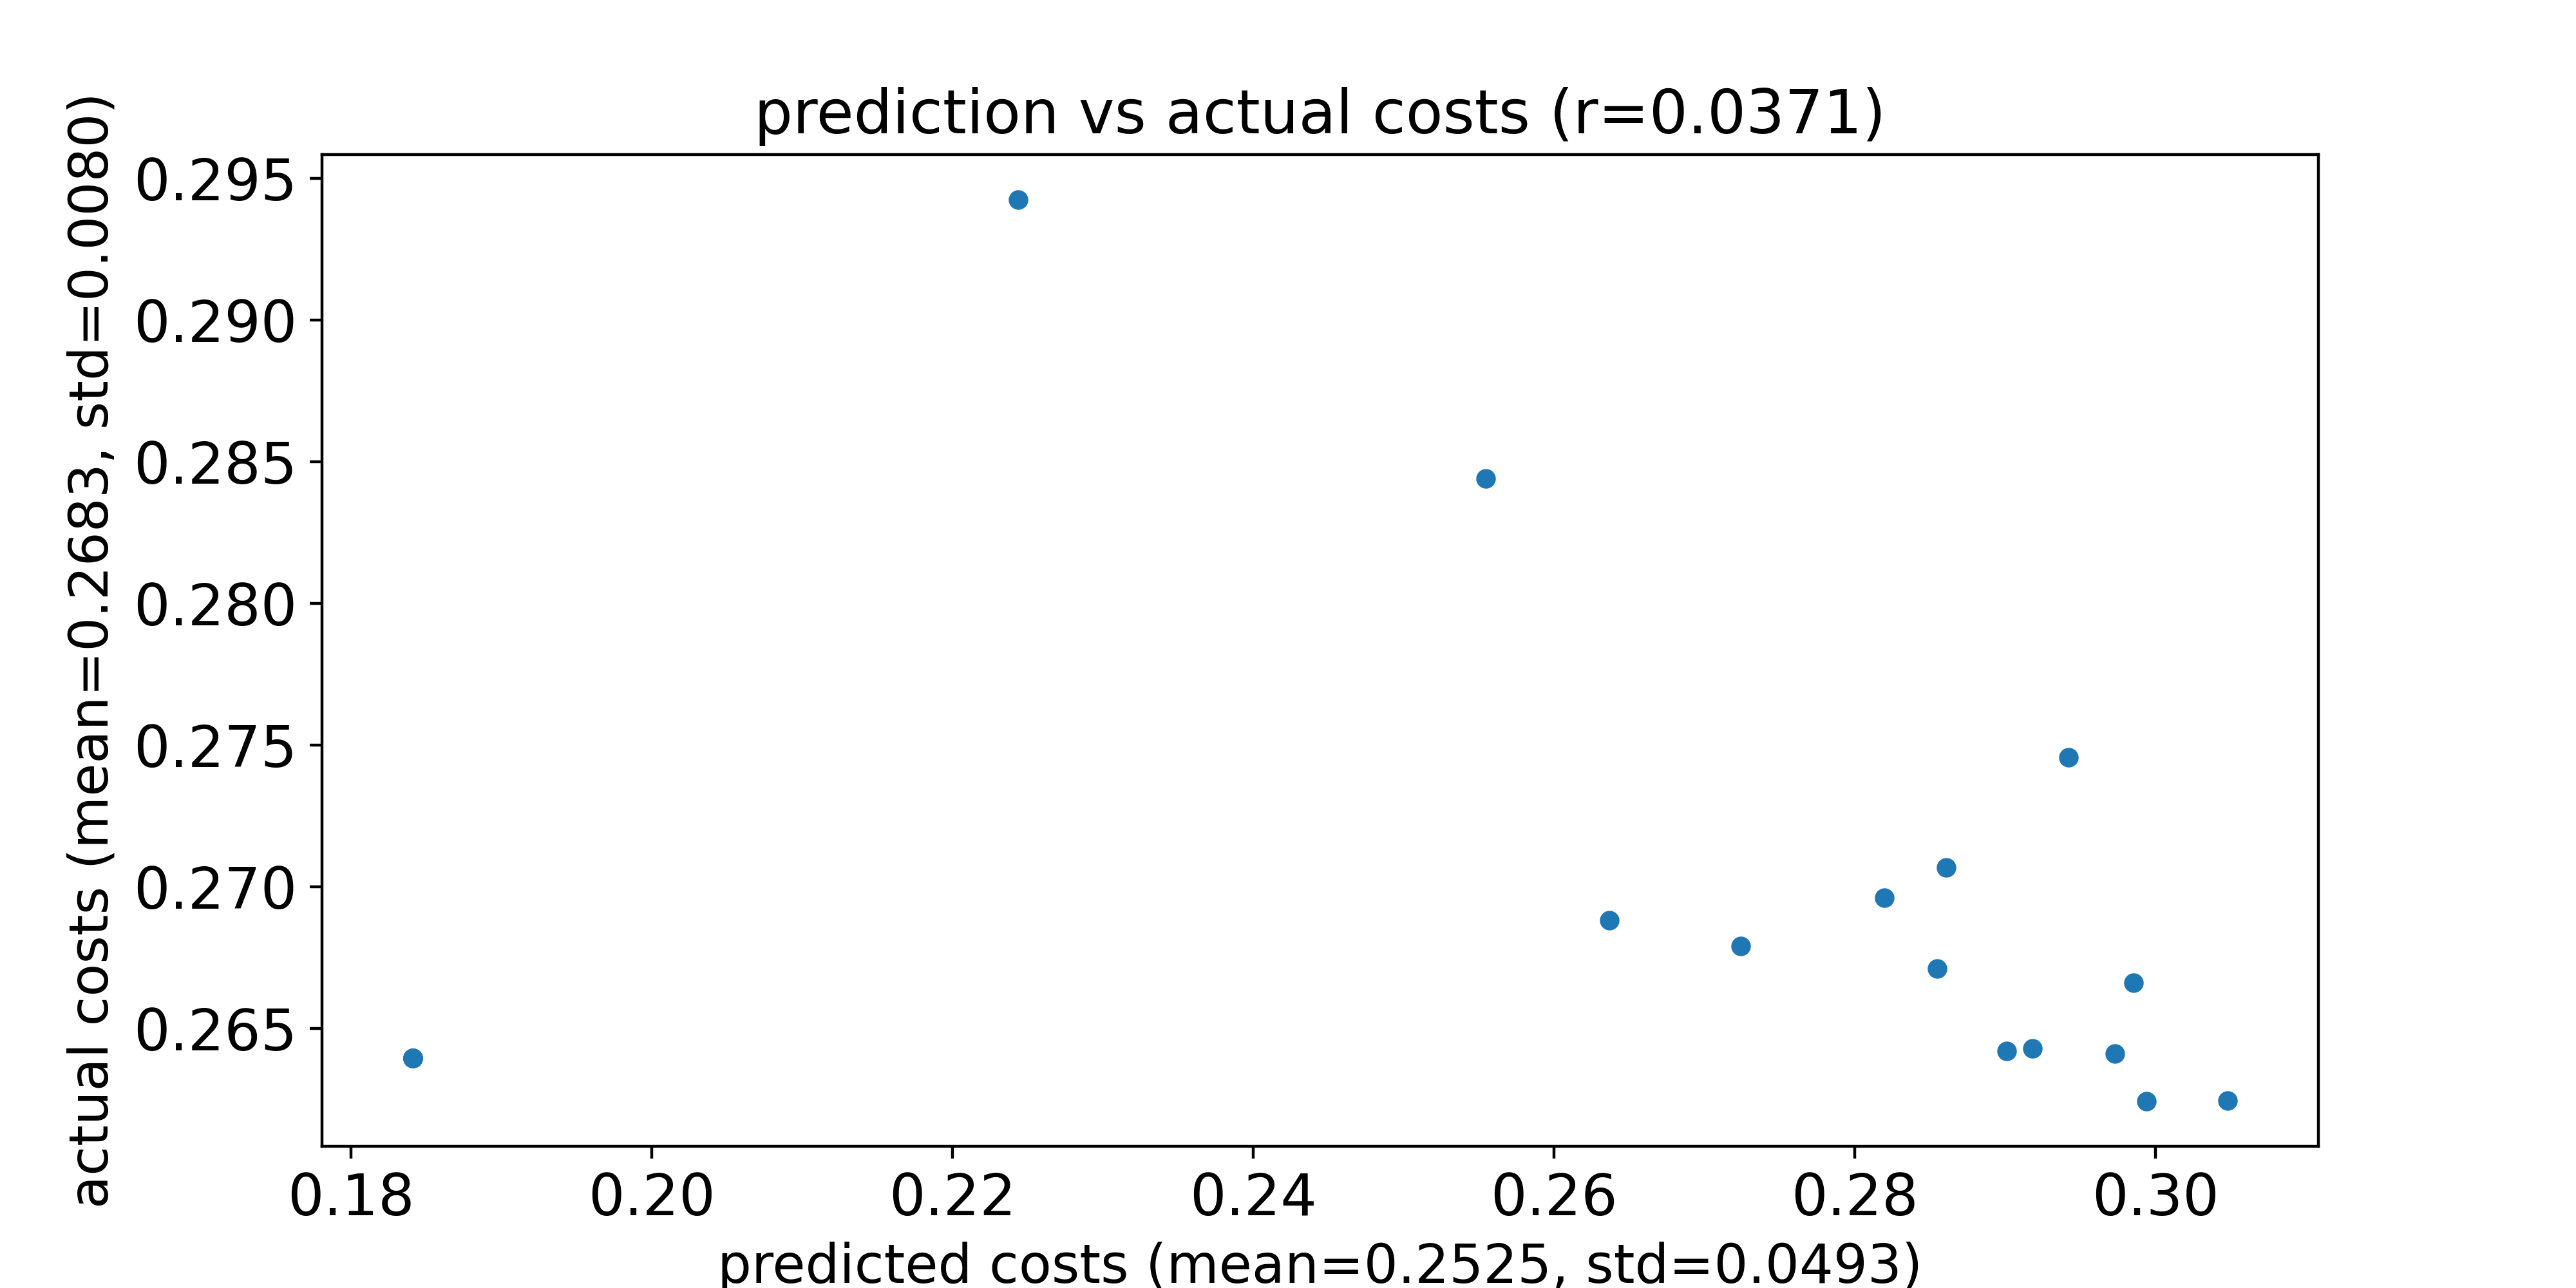

The file beside this chart, header and first rows:
predicted costs, actual costs
0.282, 0.2696
0.2901, 0.2642
0.3048, 0.2624
0.2555, 0.2844
0.2973, 0.2641
0.2724, 0.2679
0.2942, 0.2746
0.2918, 0.2643
0.2861, 0.2707
0.2855, 0.2671
0.2243, 0.2942
0.2985, 0.2666
0.2637, 0.2688
0.2994, 0.2624
0.1841, 0.264
0.1841, 0.264
0.1841, 0.264
0.1841, 0.264
0.1841, 0.264
0.1841, 0.264
